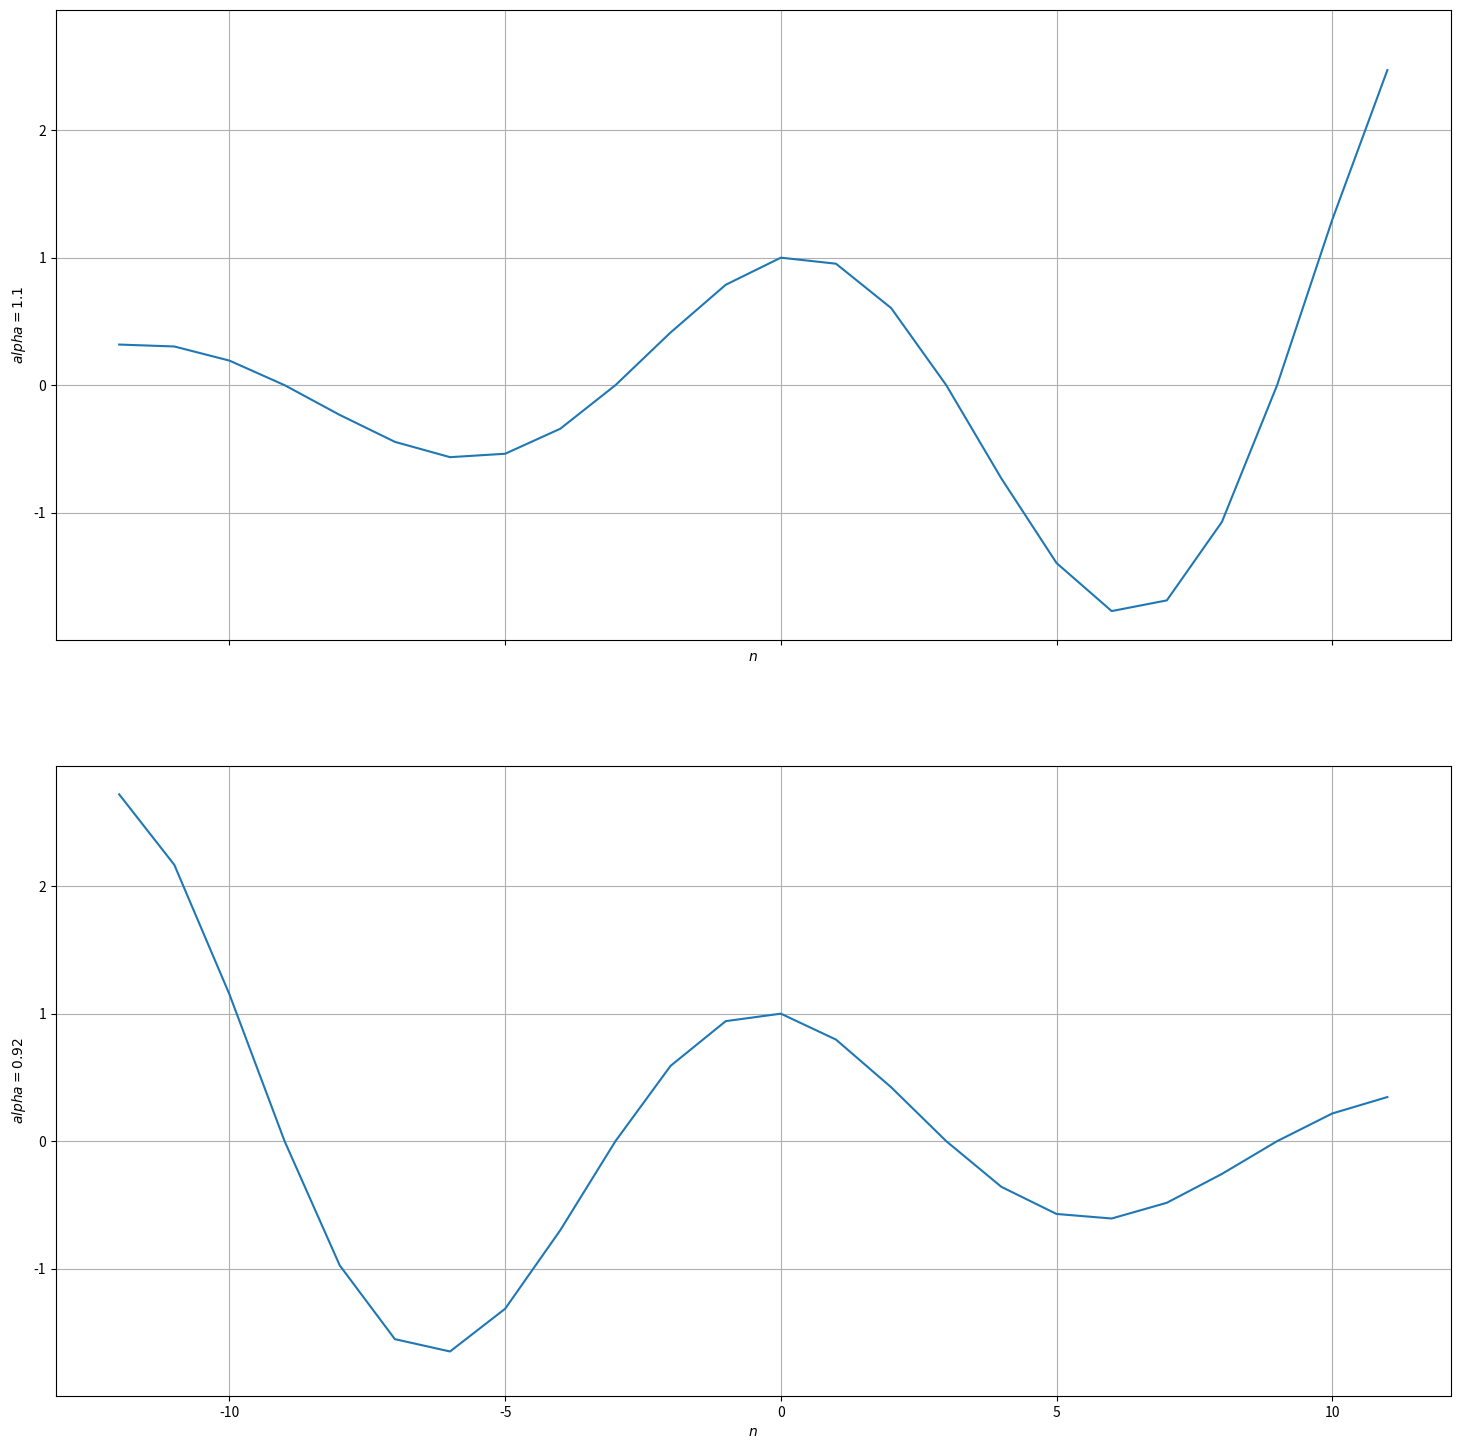

Python code for this plot:
import numpy as np
import matplotlib.pyplot as plt

n = np.arange(-12, 12, 1)
fig, axes = plt.subplots(2,1,sharex='all',sharey='all',figsize = (18,18))
theta = 0.0
C = 1
alpha = 1.1
w0 = 2*np.pi/12

ReXn1 = (abs(C)*(abs(alpha))**n)*np.cos(w0*n + theta)

alpha = 0.92

ReXn2  = (abs(C)*(abs(alpha))**n)*np.cos(w0*n + theta)

axes[0].plot(n,ReXn1)
axes[0].set_xlabel('$n$')
axes[0].set_ylabel('$alpha=1.1$')
axes[0].grid(True)

axes[1].plot(n,ReXn2)
axes[1].set_xlabel('$n$')
axes[1].set_ylabel('$alpha=0.92$')
axes[1].grid(True)

plt.show()